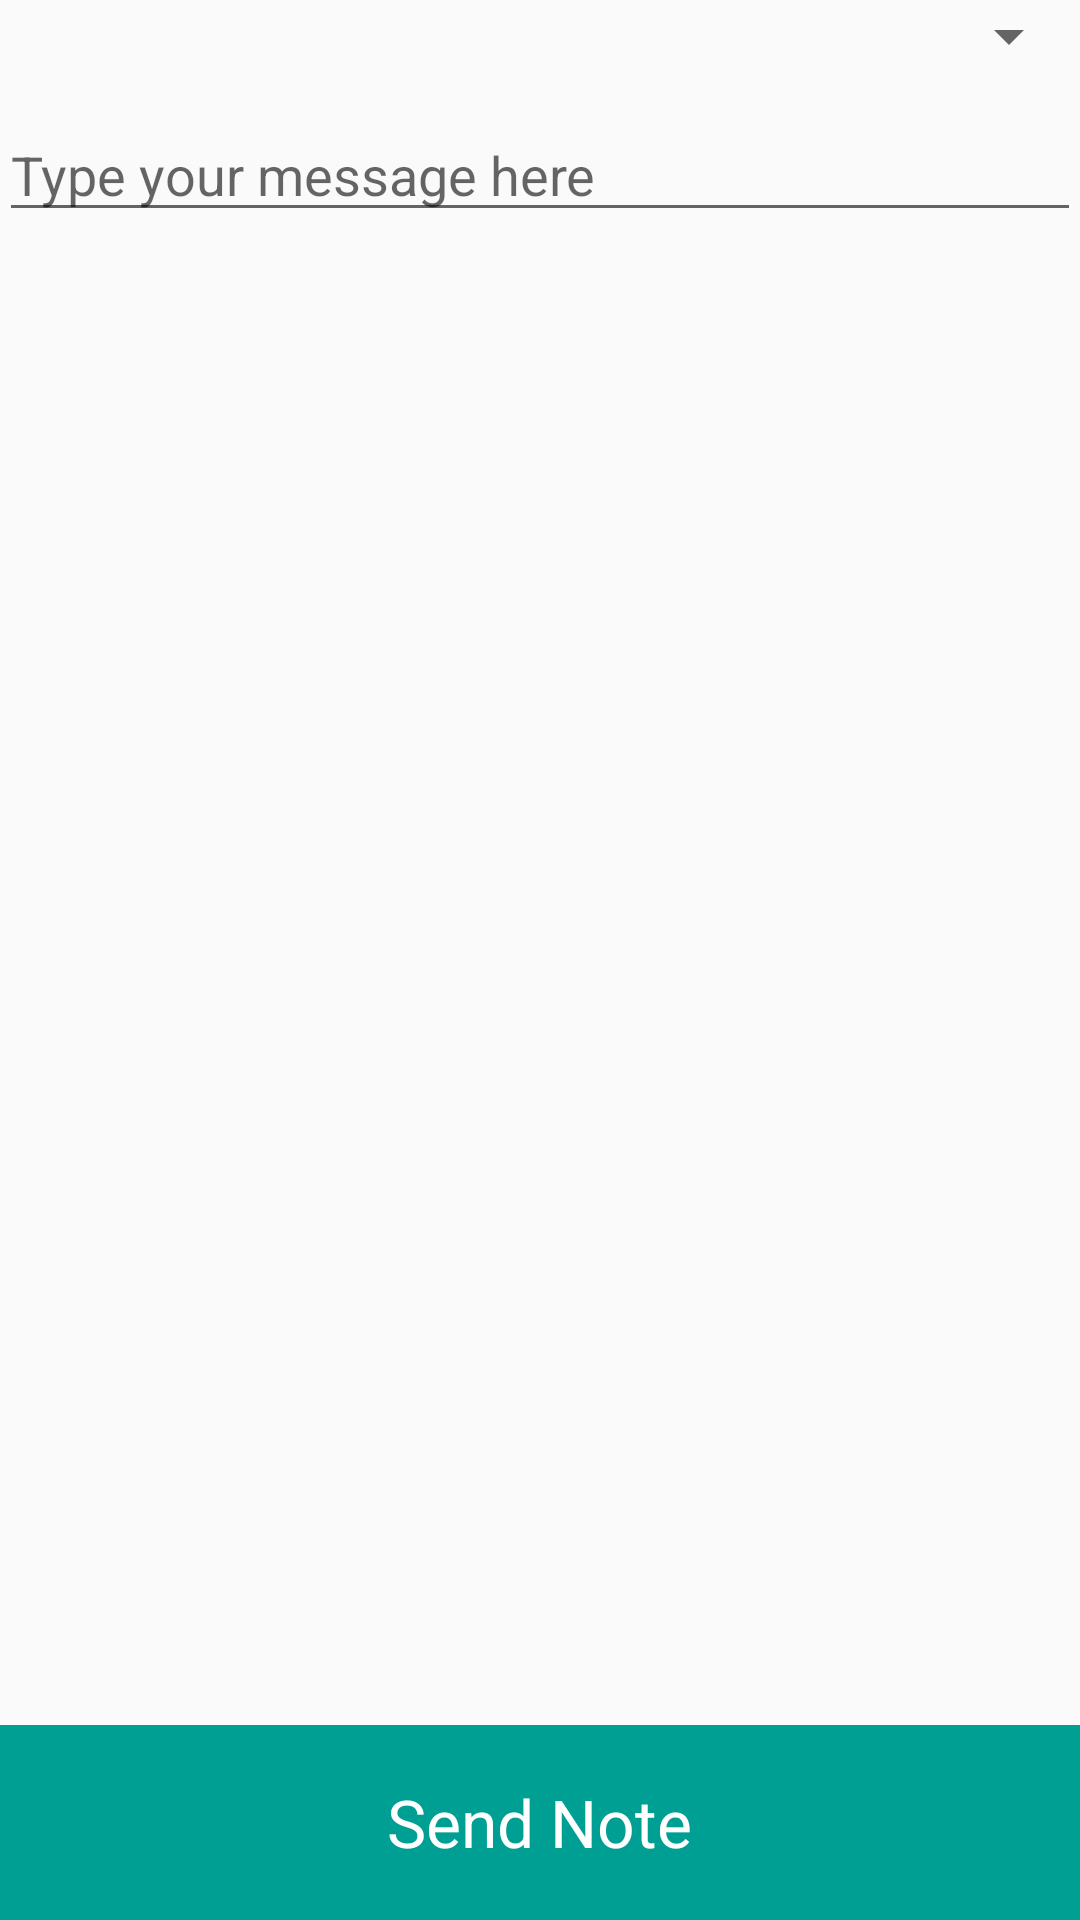

Write the Android layout XML for this screen, with the resource values it uses.
<!-- AndroidManifest.xml: application theme AppTheme -->
<!-- res/layout/activity_create_note.xml -->
<?xml version="1.0" encoding="utf-8"?>
<RelativeLayout xmlns:android="http://schemas.android.com/apk/res/android"
    xmlns:tools="http://schemas.android.com/tools"
    android:layout_width="match_parent"
    android:layout_height="match_parent"
    tools:context="co.platto.note.activities.CreateNote"
    android:id="@+id/parent">
    <LinearLayout
        android:layout_width="match_parent"
        android:layout_height="wrap_content"
        android:orientation="vertical"
        android:paddingBottom="@dimen/activity_vertical_margin"
        android:paddingLeft="@dimen/activity_horizontal_margin"
        android:paddingRight="@dimen/activity_horizontal_margin"
        android:paddingTop="@dimen/activity_vertical_margin"
        android:id="@+id/linearLayout">
        <android.support.v7.widget.AppCompatSpinner
            android:layout_width="match_parent"
            android:layout_height="wrap_content"
            android:id="@+id/create_note_user_spinner"
            android:layout_alignParentTop="true"
            android:layout_alignParentStart="true" />

        <EditText
            android:layout_width="match_parent"
            android:layout_height="wrap_content"
            android:layout_marginTop="12dp"
            android:id="@+id/create_note_content"
            android:layout_below="@+id/create_note_user_spinner"
            android:layout_alignParentStart="true"
            android:hint="Type your message here"/>
    </LinearLayout>

    <RelativeLayout
        android:layout_width="match_parent"
        android:layout_height="65dp"
        android:background="@color/colorPrimary"
        android:layout_alignParentBottom="true"
        android:id="@+id/create_note_send"
        android:layout_alignStart="@+id/linearLayout">

        <TextView
            android:layout_width="wrap_content"
            android:layout_height="wrap_content"
            android:textAppearance="?android:attr/textAppearanceLarge"
            android:text="Send Note"
            android:layout_centerVertical="true"
            android:textColor="@color/dark_background_text_color"
            android:layout_centerHorizontal="true" />
    </RelativeLayout>


</RelativeLayout>
<!-- resources referenced by this layout -->
<resources>
  <color name="colorPrimary">#009f93</color>
  <color name="dark_background_text_color">#fff</color>
  <style name="AppTheme" parent="Theme.AppCompat.Light.DarkActionBar">
          
          <item name="colorPrimary">@color/colorPrimary</item>
          <item name="colorPrimaryDark">@color/colorPrimaryDark</item>
          <item name="colorAccent">@color/colorAccent</item>
      </style>
  <color name="colorPrimaryDark">#037171</color>
  <color name="colorAccent">#02c3bd</color>
</resources>
